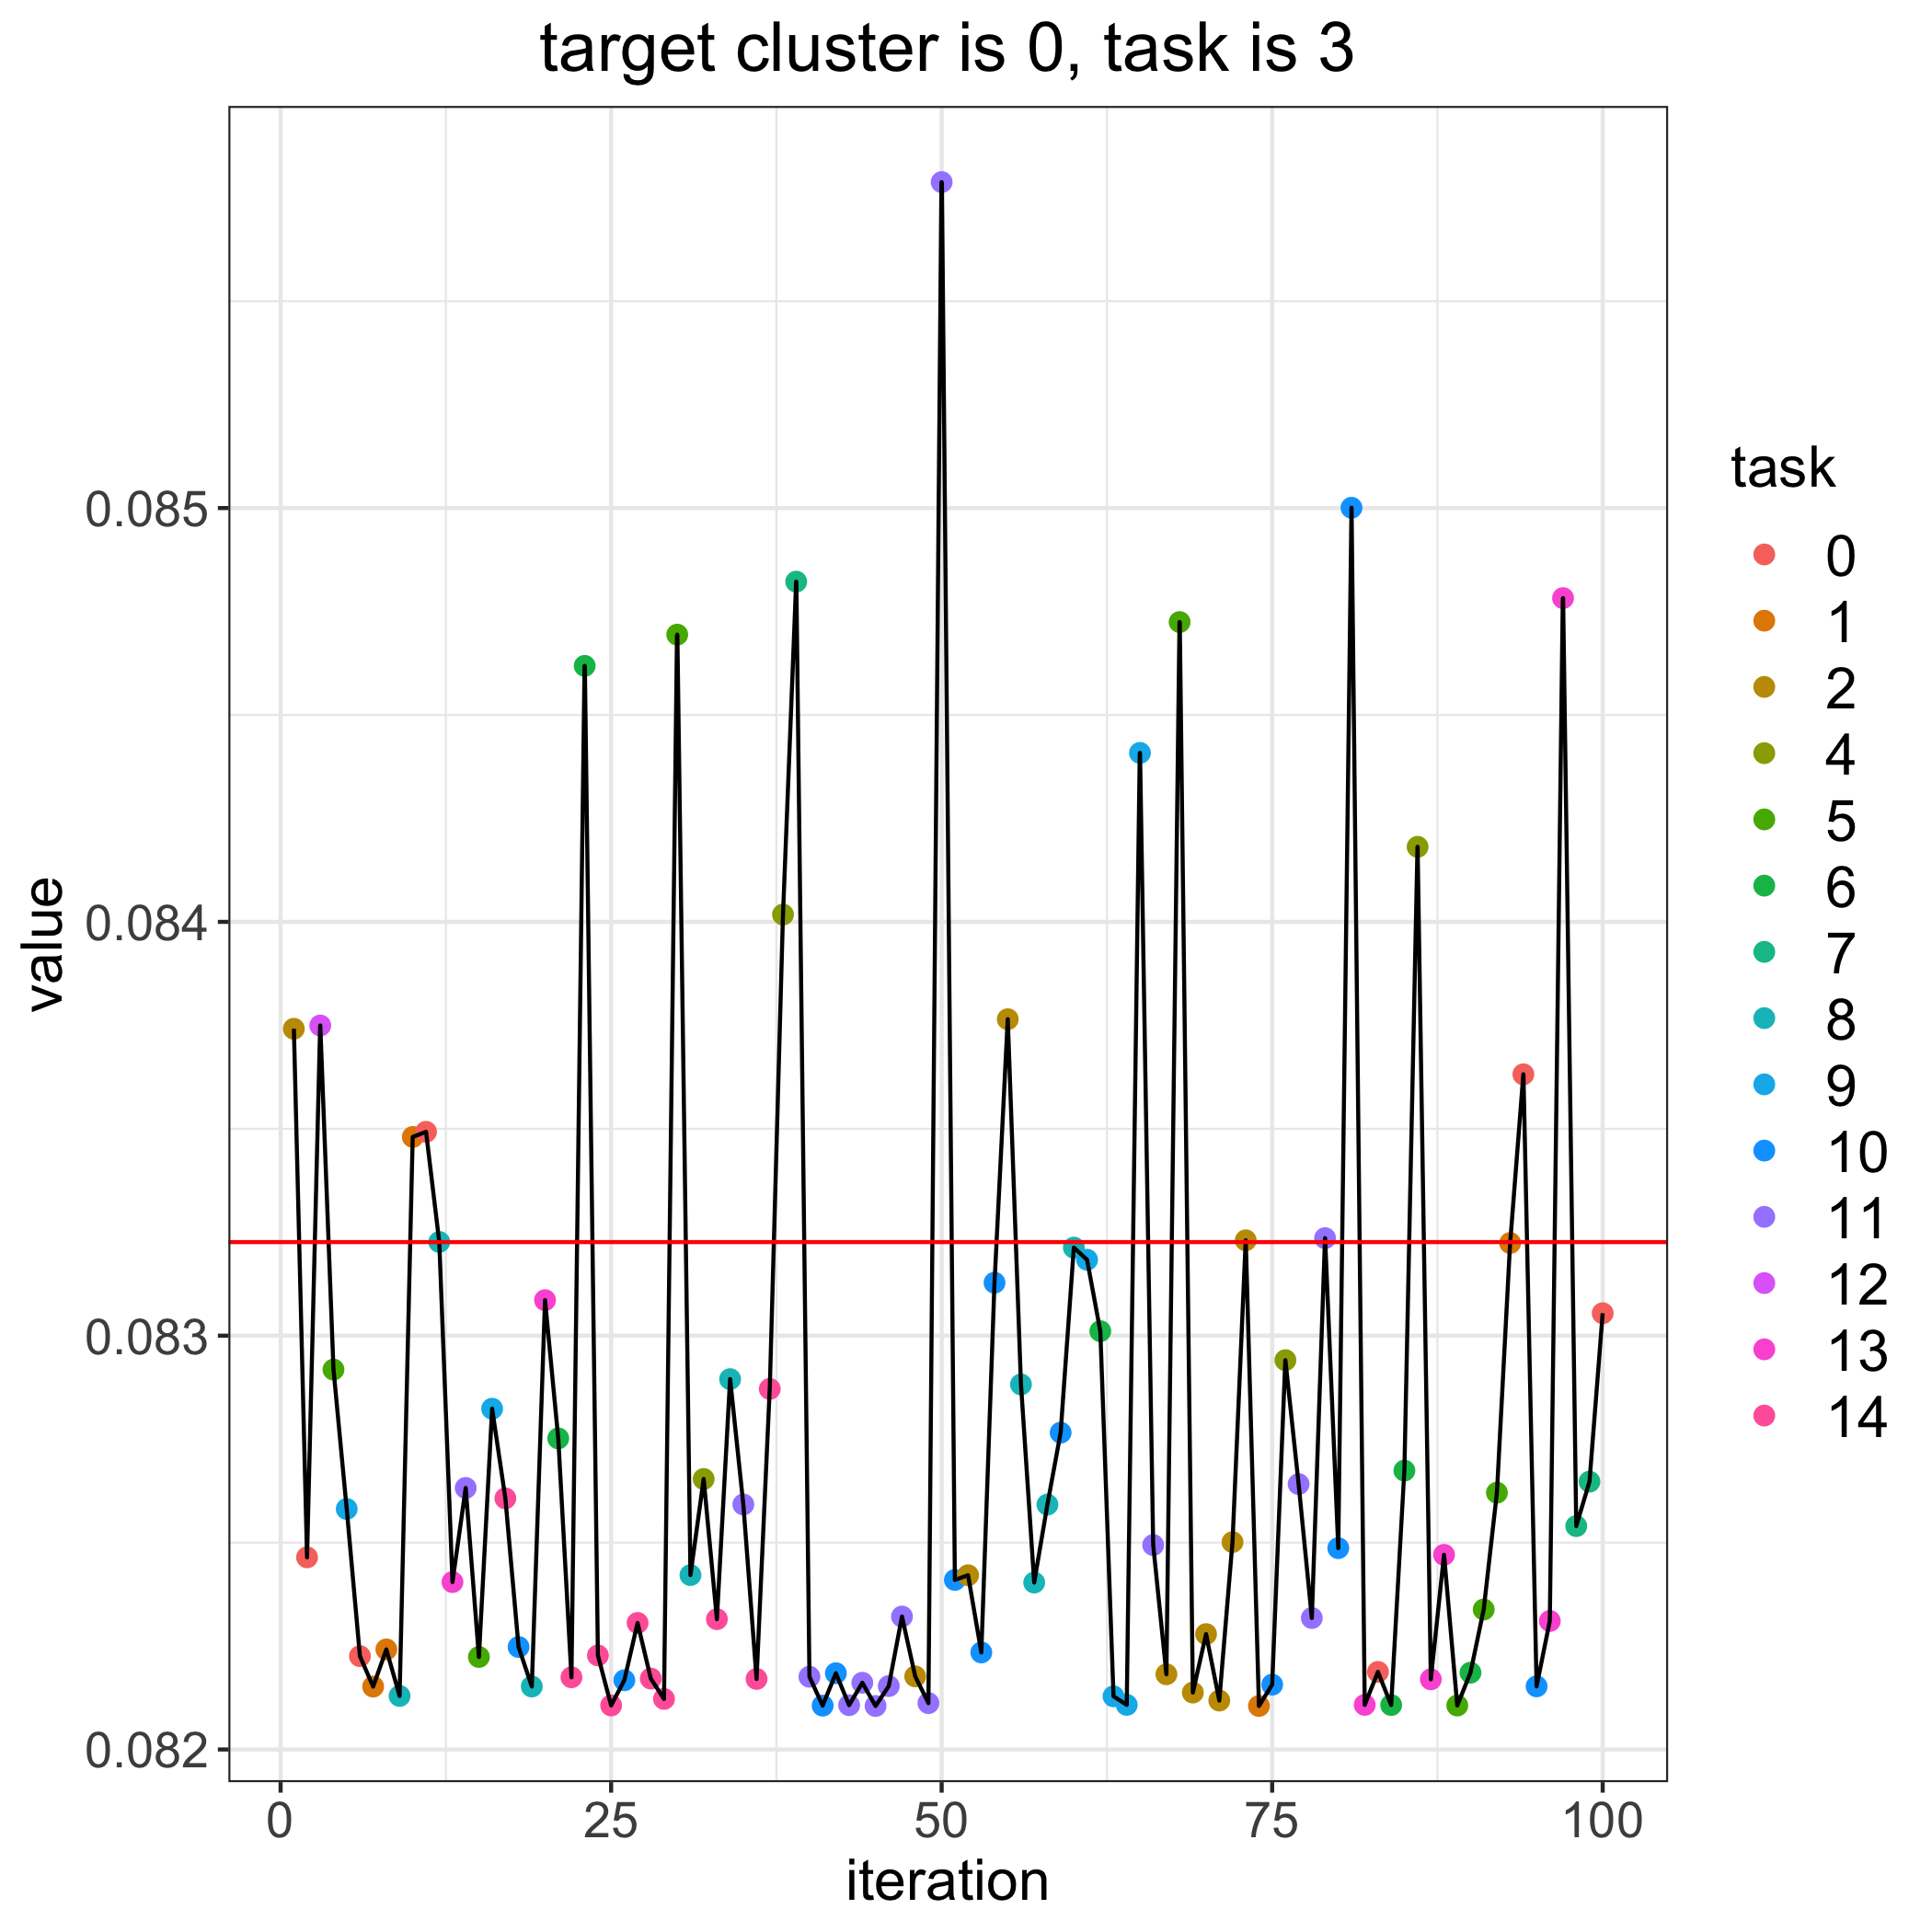

The file beside this chart, header and first rows:
, losses, bandit_selects
0, 0.08323, 
1, 0.08374, 2.0
2, 0.08246, 0.0
3, 0.08375, 12.0
4, 0.08292, 5.0
5, 0.08258, 9.0
6, 0.08223, 0.0
7, 0.08215, 1.0
8, 0.08224, 1.0
9, 0.08213, 8.0
10, 0.08348, 1.0
11, 0.08349, 0.0
12, 0.08323, 8.0
13, 0.0824, 13.0
14, 0.08263, 11.0
15, 0.08222, 5.0
16, 0.08282, 9.0
17, 0.08261, 14.0
18, 0.08225, 10.0
19, 0.08215, 8.0
20, 0.08309, 13.0
21, 0.08275, 6.0
22, 0.08217, 14.0
23, 0.08462, 6.0
24, 0.08223, 14.0
25, 0.08211, 14.0
26, 0.08217, 10.0
27, 0.08231, 14.0
28, 0.08217, 14.0
29, 0.08212, 14.0
30, 0.08469, 5.0
31, 0.08242, 8.0
32, 0.08265, 4.0
33, 0.08231, 14.0
34, 0.0829, 8.0
35, 0.08259, 11.0
36, 0.08217, 14.0
37, 0.08287, 14.0
38, 0.08402, 4.0
39, 0.08482, 7.0
40, 0.08218, 11.0
41, 0.08211, 10.0
42, 0.08218, 10.0
43, 0.08211, 11.0
44, 0.08216, 11.0
45, 0.08211, 11.0
46, 0.08215, 11.0
47, 0.08232, 11.0
48, 0.08218, 2.0
49, 0.08211, 11.0
50, 0.08579, 11.0
51, 0.08241, 10.0
52, 0.08242, 2.0
53, 0.08223, 10.0
54, 0.08313, 10.0
55, 0.08376, 2.0
56, 0.08288, 8.0
57, 0.0824, 8.0
58, 0.08259, 8.0
59, 0.08277, 10.0
... 41 more rows
